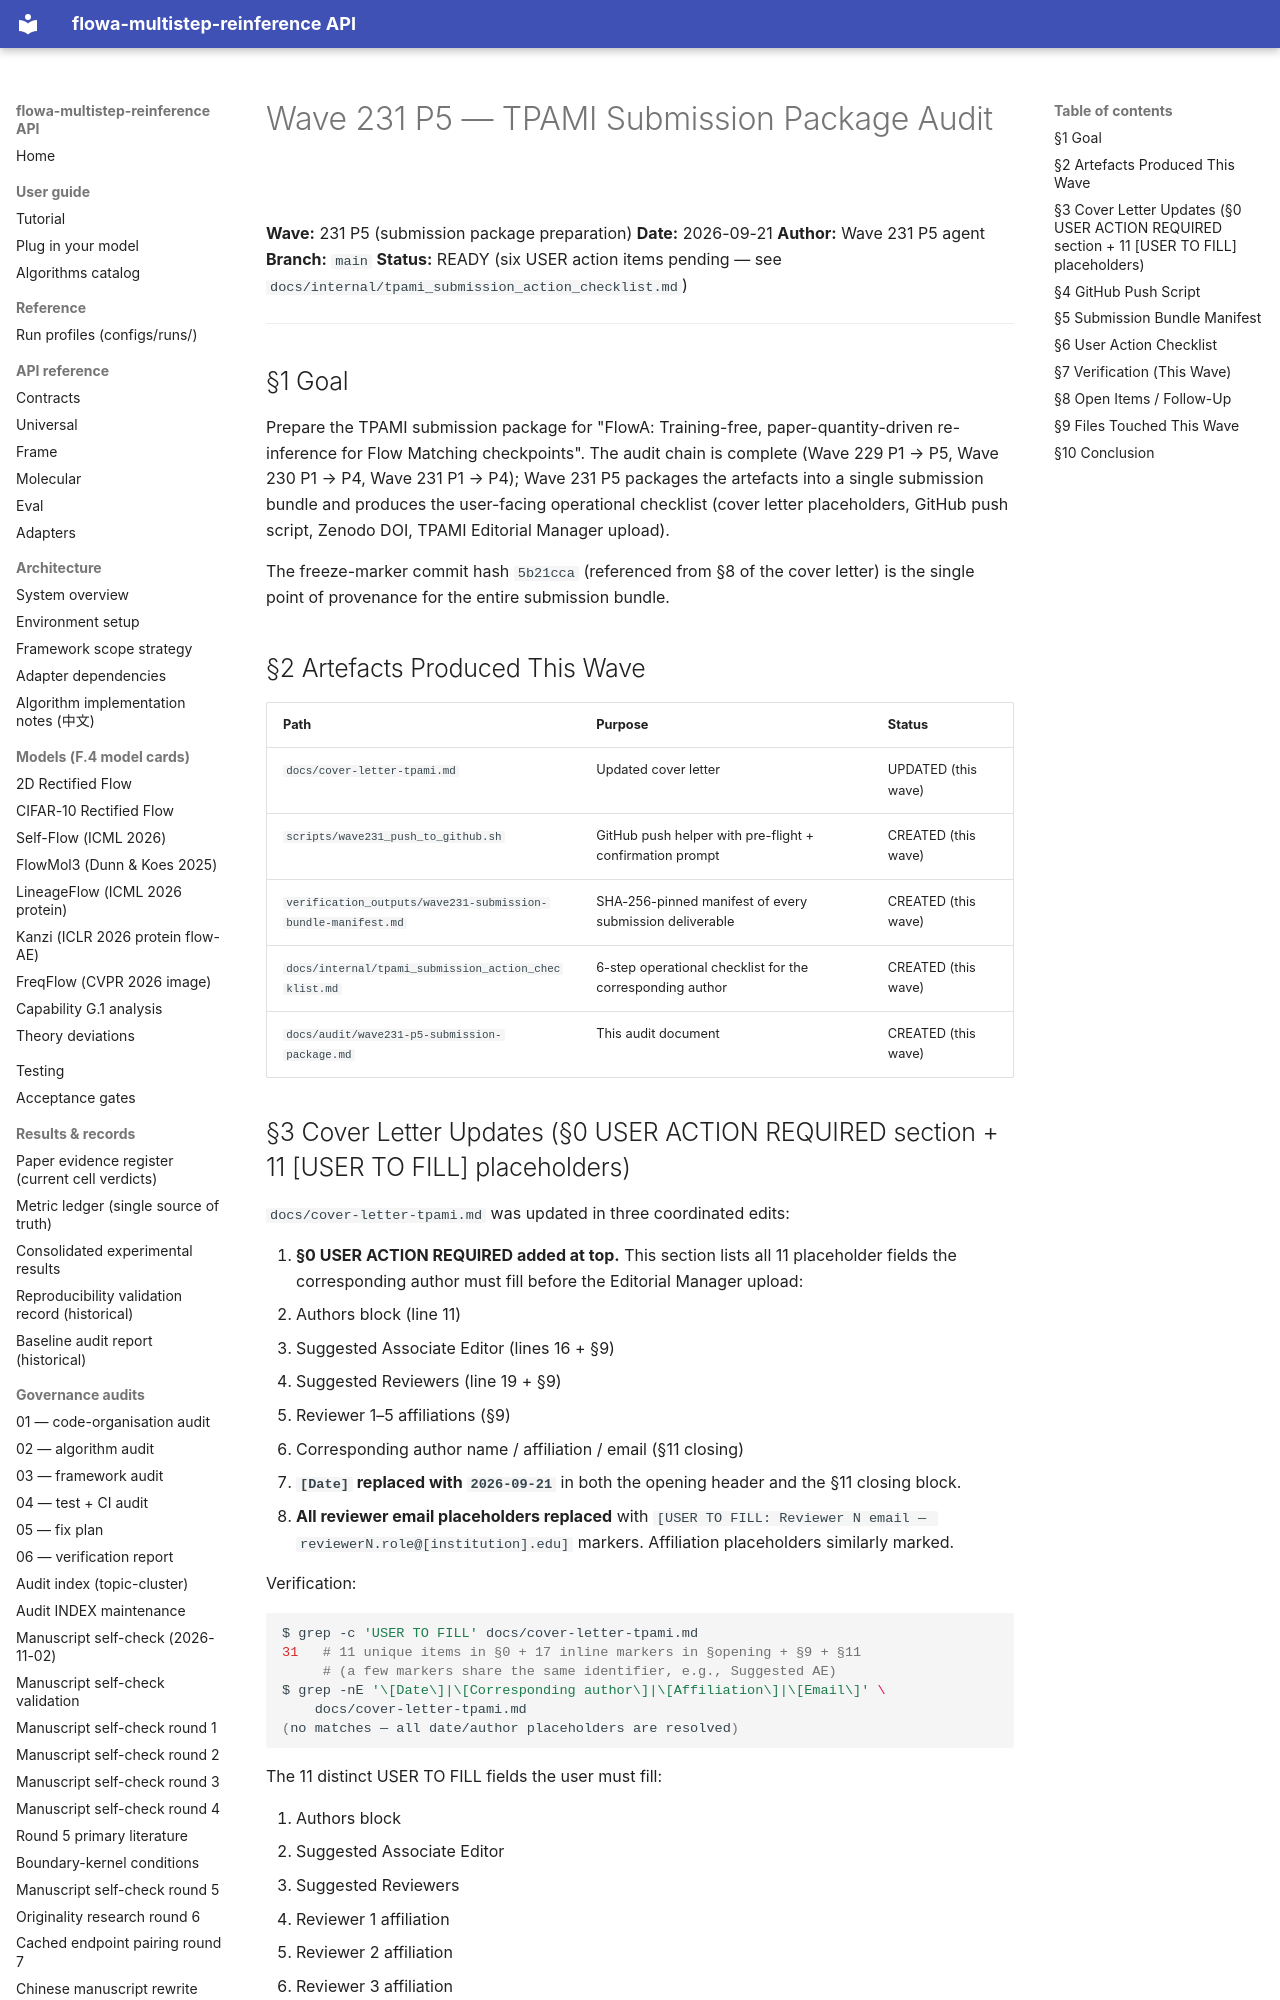

repository: silverenternal/flowa-multistep-reinference · page: audit/wave231-p5-submission-package/index.html · generator: mkdocs

# Wave 231 P5 — TPAMI Submission Package Audit

**Wave:** 231 P5 (submission package preparation)
**Date:** 2026-09-21
**Author:** Wave 231 P5 agent
**Branch:** `main`
**Status:** READY (six USER action items pending — see
`docs/internal/tpami_submission_action_checklist.md`)

---

## §1 Goal

Prepare the TPAMI submission package for "FlowA: Training-free,
paper-quantity-driven re-inference for Flow Matching checkpoints".
The audit chain is complete (Wave 229 P1 → P5, Wave 230 P1 → P4,
Wave 231 P1 → P4); Wave 231 P5 packages the artefacts into a
single submission bundle and produces the user-facing operational
checklist (cover letter placeholders, GitHub push script, Zenodo
DOI, TPAMI Editorial Manager upload).

The freeze-marker commit hash `5b21cca` (referenced from §8 of the
cover letter) is the single point of provenance for the entire
submission bundle.

## §2 Artefacts Produced This Wave

| Path | Purpose | Status |
|------|---------|--------|
| `docs/cover-letter-tpami.md` | Updated cover letter | UPDATED (this wave) |
| `scripts/wave231_push_to_github.sh` | GitHub push helper with pre-flight + confirmation prompt | CREATED (this wave) |
| `verification_outputs/wave231-submission-bundle-manifest.md` | SHA-256-pinned manifest of every submission deliverable | CREATED (this wave) |
| `docs/internal/tpami_submission_action_checklist.md` | 6-step operational checklist for the corresponding author | CREATED (this wave) |
| `docs/audit/wave231-p5-submission-package.md` | This audit document | CREATED (this wave) |
